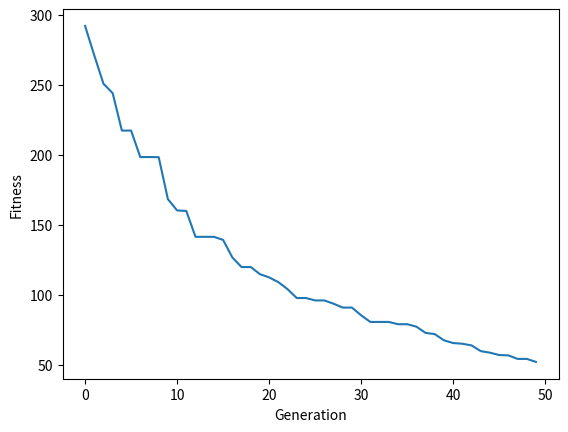

This chart was generated by the following Python code:
# -*- coding: utf-8 -*-
# This is a sample Python script.
# Press ⌃R to execute it or replace it with your code.
# Press Double ⇧ to search everywhere for classes, files, tool windows, actions, and settings.
import random
import copy
import math
import matplotlib.pyplot as plt
import numpy as np

GenMax = 50
P = 50  # Number of candidates in solution #The total number
global N
N = 20  # Number of Genes
Mutation = 0.5
MUTRATE = 0.1  # adjust to max value 0.1
totalfitness = 0
bestingeneration = [0] * GenMax
number = 10
random.seed(a=None, version=2)
worst_individual = [0]*N #-------------DOUBLE CHECK ERROR


# random.seed(datetime.now())

# setting up
class Individual:  # setup of individual giving gene and fitness
    def __init__(self):
        self.gene = [0] * N  # Amount of genes/ the 1's and zeros INITALISE USING [0]*N
        self.fitness = 0

    def genes(self):
        for i in range(N):
            self.gene[i] = random.uniform(-5.12, 5.12)

            # creates more variance


def minimisationfunction(gene):
    # x = population[i].gene
    beg = 10 * N
    sum = 0
    for i in range(N):
        x = gene
        sum = ((np.power(x[i], 2)) - (10 * (math.cos(2 * math.pi * (x[i]))))) + sum
  
        #fitness = -20*math.exp(-0.2*math.sqrt((1/N)*sum(genet)))-math.exp((1/N)*math.cos(2*math.pi*sum(gene)))
        
    final = sum + beg  # maths is the fitness
   # final = summary
    return final






# def minimisationfunction(gene):
#     # x = population[i].gene
#     # beg = 10 * N
#     # sum = 0
#     # for i in range(N):
#     #     x = gene
#     #     sum = ((np.power(x[i], 2)) - (10 * (math.cos(2 * math.pi * (x[i]))))) + sum
#     # final = sum + beg  # maths is the fitness
   
    # for i in range(0, N):
    #      genet = 0*[N]
    #      genet[i]=pow(gene[i], 2)
    #      fitness = -20*math.exp(-0.2*math.sqrt((1/N)*sum(genet)))-math.exp((1/N)*math.cos(2*math.pi*sum(gene)))
    
#     final = fitness
    
#     return final





    # fitness = 10 * len(gene)
    # for j in range(0, len(gene)):
    #     fitness = fitness + (gene[j] * gene[j] - 10 * math.cos(2 * math.pi * gene[j]))
    # return fitness


# def minimisation(population):
#     x = population[i]
#     beg = 10*N
#     sum = 0
#     for i in range(N-1):
#         sum = x(i)
#
#     result = 5
#     return result

# 10.24 (double whats on the right ) * rand(0,1) - 5.12 #if one person in the population one person has 10 gene, each gene can between those two numbers 5.12 and -5.12

def calculatefitness(gene):
    fitness = 0
    for i in range(0, len(gene)):
        if gene[i]:
            fitness = fitness + gene[i]
    return fitness


def maxFit(offspring):
    fitnesses = []
    for i in range(0, P):
        fitnesses.append(offspring[i].fitness)
    return max(fitnesses)


def printarray(position):
    for i in range(P):  # cycle through everything one by one
        print(f'Number {i}: {position[i].gene} - Fitness: {position[i].fitness},')


# --------------------------- initialising population ------------------------------------#

population = []
offspring = []
mutatedpopulation = []
bestcandidate = Individual()
totalfitness = [0]


def createpopulation(population, totalfitness):
    for i in range(P):
        population.append(Individual())  # Initalise a gene and fitness
        population[i].genes()  # Initalise a gene and fitness and calls the functon

    return population


def tournamentselection(population, totalfitness):
    for i in range(P):
        parent = random.randint(0, P - 1)  # picks a random parent to chose int tournament selection
        off1 = population[parent]
        parent2 = random.randint(0, P - 1)  # picks a random parent to chose int tournament selection
        off2 = population[parent2]
        if off1.fitness < off2.fitness:  # change this for minimisation
            offspring.append(off1)
        else:
            offspring.append(off2)
    return offspring




def crossover(offspring, totalfitness):
    offspring_crossed = []

    for i in range(0, P, 2):
        newind1 = Individual()
        newind2 = Individual()
        # weirdness of having to use .copy for arrays or
        # it is actually a pointer, not a copy
        crosspoint = random.randint(1, N - 1)
        headgene1 = []
        tailgene1 = []
        headgene2 = []
        tailgene2 = []
        for h in range(0, crosspoint):
            headgene1.append(offspring[i].gene[h])
            headgene2.append(offspring[i + 1].gene[h])

        for j in range(crosspoint, N):
            tailgene1.append(offspring[i].gene[j])
            tailgene2.append(offspring[i + 1].gene[j])
        newind1.gene = headgene1 + tailgene2
        newind1.fitness = (headgene1 + tailgene2).count(1)
        newind2.gene = headgene2 + tailgene1
        newind2.fitness = (headgene2 + tailgene1).count(1)
        offspring_crossed.append(newind1)
        offspring_crossed.append(newind2)

    return offspring_crossed

# mean fitness of one population
def mean_fitness(population):
    totalfitness = 0
    for i in range(0, P):
        print(population[i])
        totalfitness += offspring[i].fitness
    return totalfitness


def calcTotal(population):
    total = 0
    for i in range(0, P):
        total = total + population[i].fitness
    return total



def mutation(offspring, totalfitness):
    for i in range(0, P):
        newind = Individual()
        newind.gene = []
        for j in range(0, N):
            gene = offspring[i].gene[j]
            mutationprob = random.randint(0, 100)  # random() part
            # randomfloat = random.uniform(0.0,0.7) #could possibly be adjusted
            alter = random.uniform(0, 0.1)  # mutstep Adjust
            bit = random.randint(0, 1)

            if mutationprob < (100 * MUTRATE):
                if bit == 0:
                    offspring[i].gene[j] = offspring[i].gene[j] + alter

                else:
                    offspring[i].gene[j] = offspring[i].gene[j] - alter
            newind.gene.append(gene)

    return offspring


def bestinpopulation(population):
    best_individual = []
    counter = 0
    best_fitness = 10000  # adjust for max so fitst goes through
    for i in range(1, np.size(population)):
        if population[i].fitness < best_fitness:  # best_fitness value rises occassionally ?
            best_individual = i
            best_fitness = population[i].fitness

    return best_individual, best_fitness,


# --------------------------- MAIN ------------------------------------#


population = createpopulation(population, totalfitness)  # create population

for i in range(P):
    population[i].fitness = minimisationfunction(population[i].gene)  # fitness func for minimisation

best_individual, bestingeneration[0] = bestinpopulation(population)  #

best_individual2 = best_individual

bestperson = population[best_individual]

#plt.plot(bestingeneration, 'o')
#plt.xlabel("Generation")
#plt.ylabel("Fitness")
#plt.show()

generations = 1

while generations < GenMax:
    offspring = []
    offspring = tournamentselection(population, totalfitness)  # select parents
    # totalfitness[0] = 0  # reset total fitness to for counter
    temp = Individual()
    offspring = crossover(offspring, totalfitness)  # recombine pairs of parents
    offspringcopy = copy.deepcopy(offspring)
    mutatedpopulation = mutation(offspringcopy, totalfitness)
    for i in range(P):
        offspringcopy[i].fitness = minimisationfunction(mutatedpopulation[i].gene)  # added a plus
    x = []  # set as breakpoint checking best fitness
    best_individual, bestingeneration[generations] = bestinpopulation(offspringcopy)

    worst_fitness = 0
    for i in range(P):
        if offspringcopy[i].fitness > worst_fitness:
            worst_individual = i
            worst_fitness = offspringcopy[i].fitness

    if bestingeneration[generations - 1] < bestingeneration[generations]:
        bestingeneration[generations] = bestingeneration[generations - 1]
        offspringcopy[worst_individual] = population[best_individual2]

    best_individual2 = best_individual

    population = offspringcopy
    
    generations += 1
print('fitness array total:', generations, bestingeneration)
    # print(fitnesstotalarray)
plt.plot(bestingeneration)  # store value into array when looping then average all the values

plt.xlabel("Generation")
plt.ylabel("Fitness")
plt.show()

# to build up next
# Put into loop 10 times avg
# take bestingene each time store it - [] removing the plot
# plot the array it was stored int as sthat shows the average

# possib before plotting it is gen 2 < than previous ,